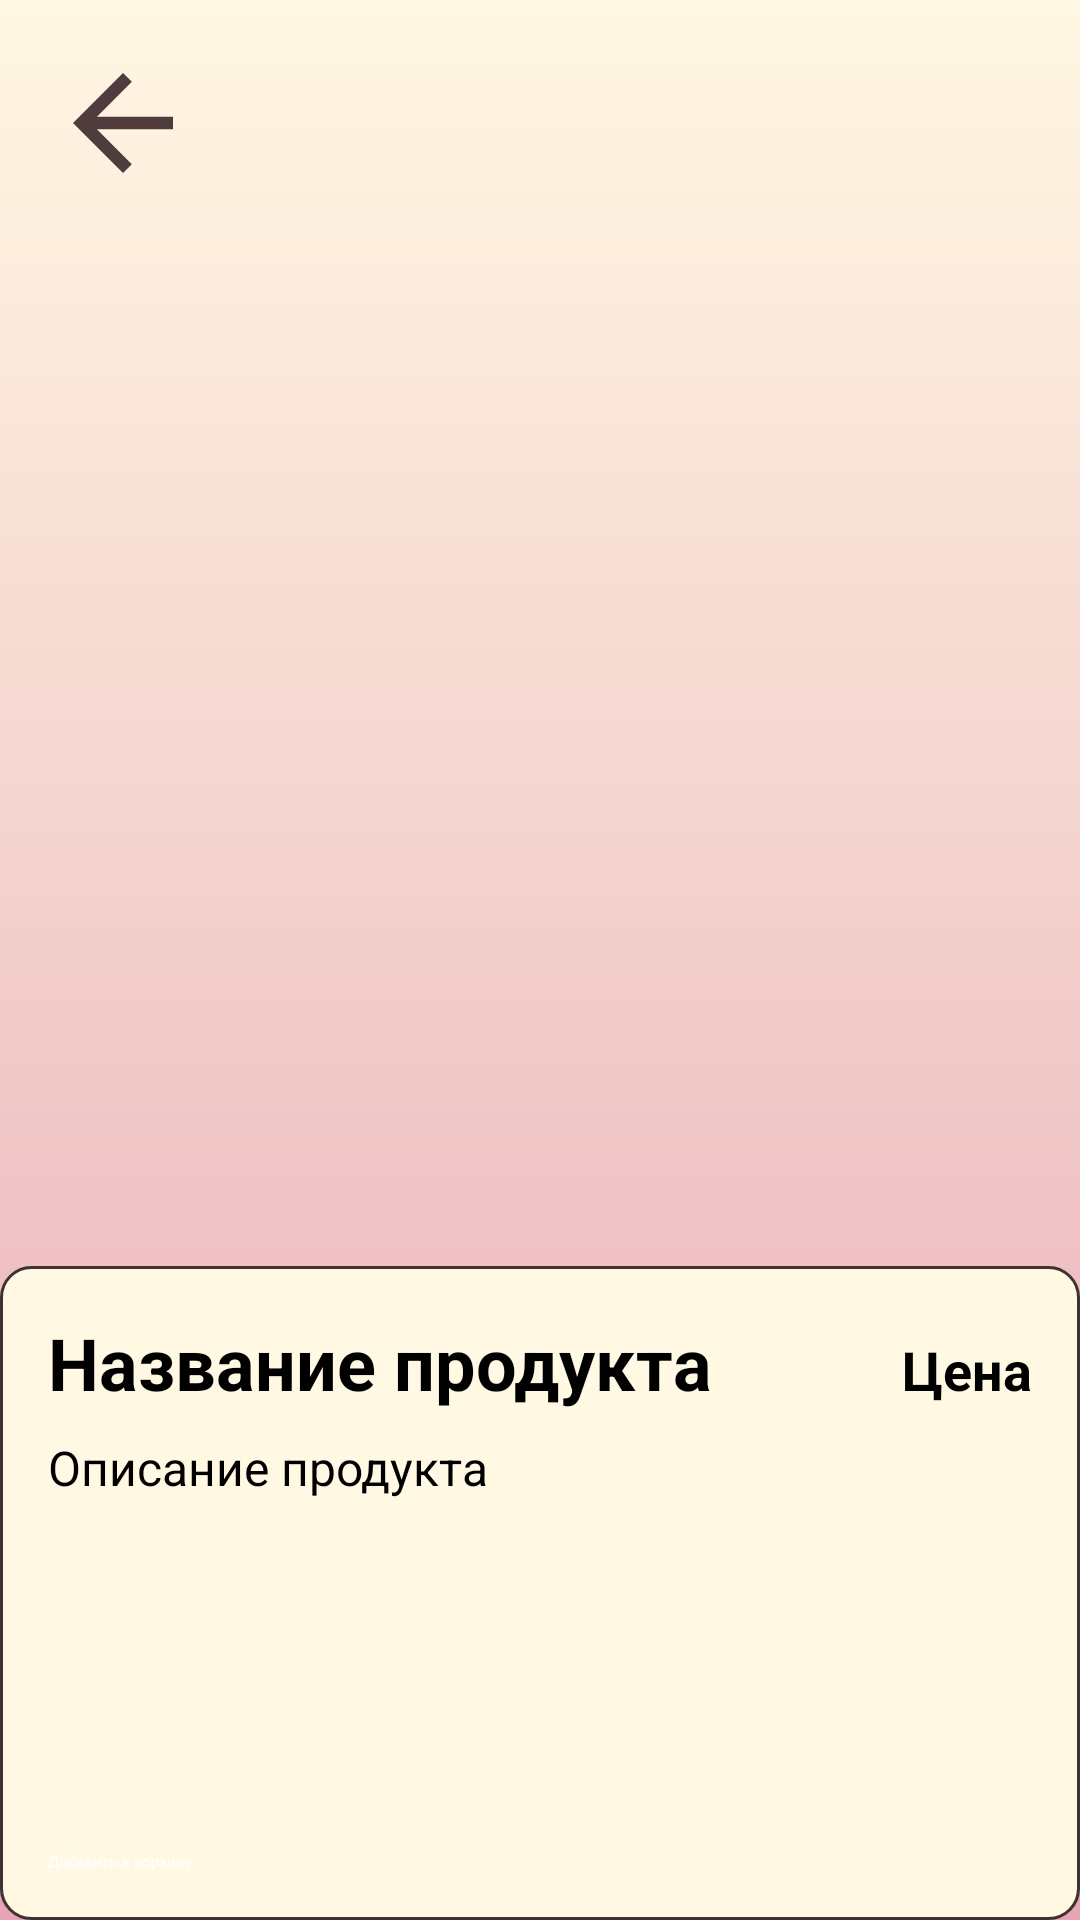

The Android layout XML behind this screen, and the referenced resources:
<!-- AndroidManifest.xml: application theme Theme.KURSOVAYA -->
<!-- res/layout/activity_card_info.xml -->
<?xml version="1.0" encoding="utf-8"?>
<RelativeLayout xmlns:android="http://schemas.android.com/apk/res/android"
    android:layout_width="match_parent"
    android:background="@drawable/gradient_background"
    android:layout_height="match_parent">
    <ImageButton
        android:id="@+id/backButton"
        android:layout_width="50dp"
        android:layout_height="50dp"
        android:layout_alignParentStart="true"
        android:layout_alignParentTop="true"
        android:layout_marginStart="16dp"
        android:layout_marginTop="16dp"
        android:background="?android:attr/selectableItemBackground"
        android:src="@drawable/baseline_arrow_back_24"
        android:contentDescription="Back" />
    <ImageView
        android:id="@+id/productImageView"
        android:layout_width="300dp"
        android:layout_height="300dp"
        android:layout_centerHorizontal="true"
        android:layout_marginTop="72dp"
        android:scaleType="centerCrop"
        android:src="@drawable/ic_launcher_background" />
    <LinearLayout
        android:id="@+id/productInfoLayout"
        android:layout_width="match_parent"
        android:layout_height="wrap_content"
        android:layout_below="@id/productImageView"
        android:layout_alignParentBottom="true"
        android:layout_marginBottom="0dp"
        android:layout_marginTop="50dp"
        android:background="@drawable/card_background"
        android:orientation="vertical"
        android:padding="16dp">
        <LinearLayout
            android:layout_width="match_parent"
            android:layout_height="wrap_content"
            android:orientation="horizontal">
            <TextView
                android:id="@+id/productNameTextView"
                android:layout_width="wrap_content"
                android:layout_height="wrap_content"
                android:layout_marginEnd="8dp"
                android:layout_weight="1"
                android:text="Название продукта"
                android:textColor="@android:color/black"
                android:textSize="24sp"
                android:textStyle="bold" />
            <TextView
                android:id="@+id/productPriceTextView"
                android:layout_width="wrap_content"
                android:layout_height="wrap_content"
                android:gravity="end"
                android:text="Цена"
                android:textColor="@android:color/black"
                android:textSize="18sp"
                android:textStyle="bold" />

        </LinearLayout>

        
        <TextView
            android:id="@+id/productDescriptionTextView"
            android:layout_width="match_parent"
            android:layout_height="wrap_content"
            android:layout_marginTop="8dp"
            android:text="Описание продукта"
            android:textColor="@android:color/black"
            android:textSize="16sp" />

    </LinearLayout>

    
    <Button
        android:id="@+id/addToCartButton"
        android:layout_width="match_parent"
        android:layout_height="wrap_content"
        android:layout_alignParentBottom="true"
        android:layout_centerHorizontal="true"
        android:layout_margin="16dp"
        android:backgroundTint="#503C3C"
        android:text="Добавить в корзину"
        android:textColor="#FFFFFF" />

    </RelativeLayout>
<!-- resources referenced by this layout -->
<resources>
  <!-- drawable baseline_arrow_back_24 (drawable) -->
  <vector xmlns:android="http://schemas.android.com/apk/res/android" android:autoMirrored="true" android:height="24dp" android:tint="#503C3C" android:viewportHeight="24" android:viewportWidth="24" android:width="24dp">
        
      <path android:fillColor="@android:color/white" android:pathData="M20,11H7.83l5.59,-5.59L12,4l-8,8 8,8 1.41,-1.41L7.83,13H20v-2z"/>
      
  </vector>
  <!-- drawable card_background (drawable) -->
  <?xml version="1.0" encoding="utf-8"?>
  <shape xmlns:android="http://schemas.android.com/apk/res/android">
      <corners android:radius="10dp" />
      <solid android:color="#FFF8E3" /> 
      <stroke
          android:width="1dp"
      android:color="#3E3232" />
  </shape>
  <!-- drawable gradient_background (drawable) -->
  <shape xmlns:android="http://schemas.android.com/apk/res/android"
      android:shape="rectangle">
      <gradient
          android:startColor="#E6A4B4"
          android:endColor="#FFF8E3"
          android:angle="90" />
  </shape>
  <style name="Theme.KURSOVAYA" parent="Base.Theme.KURSOVAYA">
          
          <item name="android:navigationBarColor">@android:color/transparent</item>
          <item name="android:statusBarColor">@android:color/transparent</item>
          <item name="android:windowLightStatusBar">?attr/isLightTheme</item>
      </style>
</resources>
